Image classification data set "data" (SainaPattanaik/Brain-Tumor-Classification on GitHub). Class labels (4): glioma tumor, meningioma tumor, no tumor, pituitary tumor.

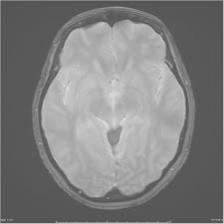
Label: no tumor

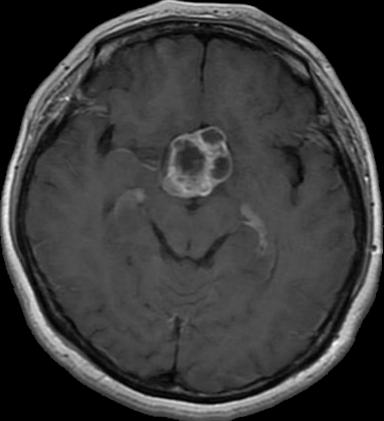
Label: pituitary tumor

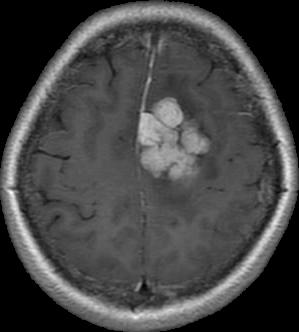
Label: meningioma tumor

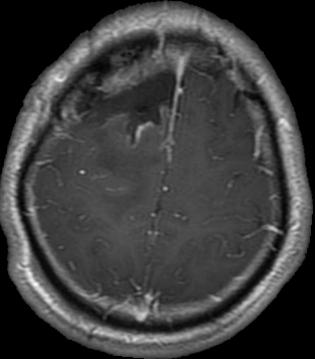
Label: glioma tumor

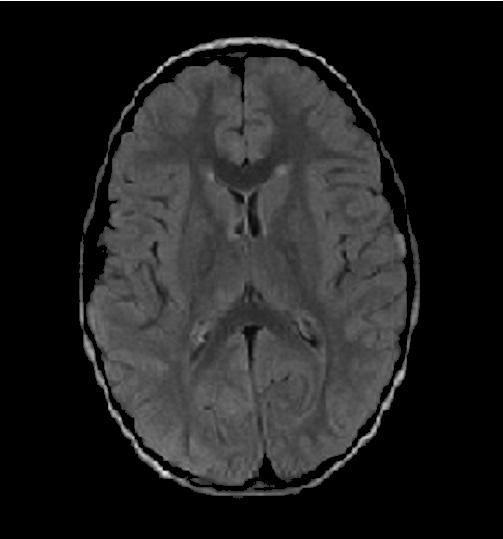
Label: no tumor

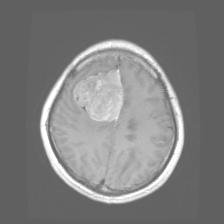
Label: meningioma tumor
